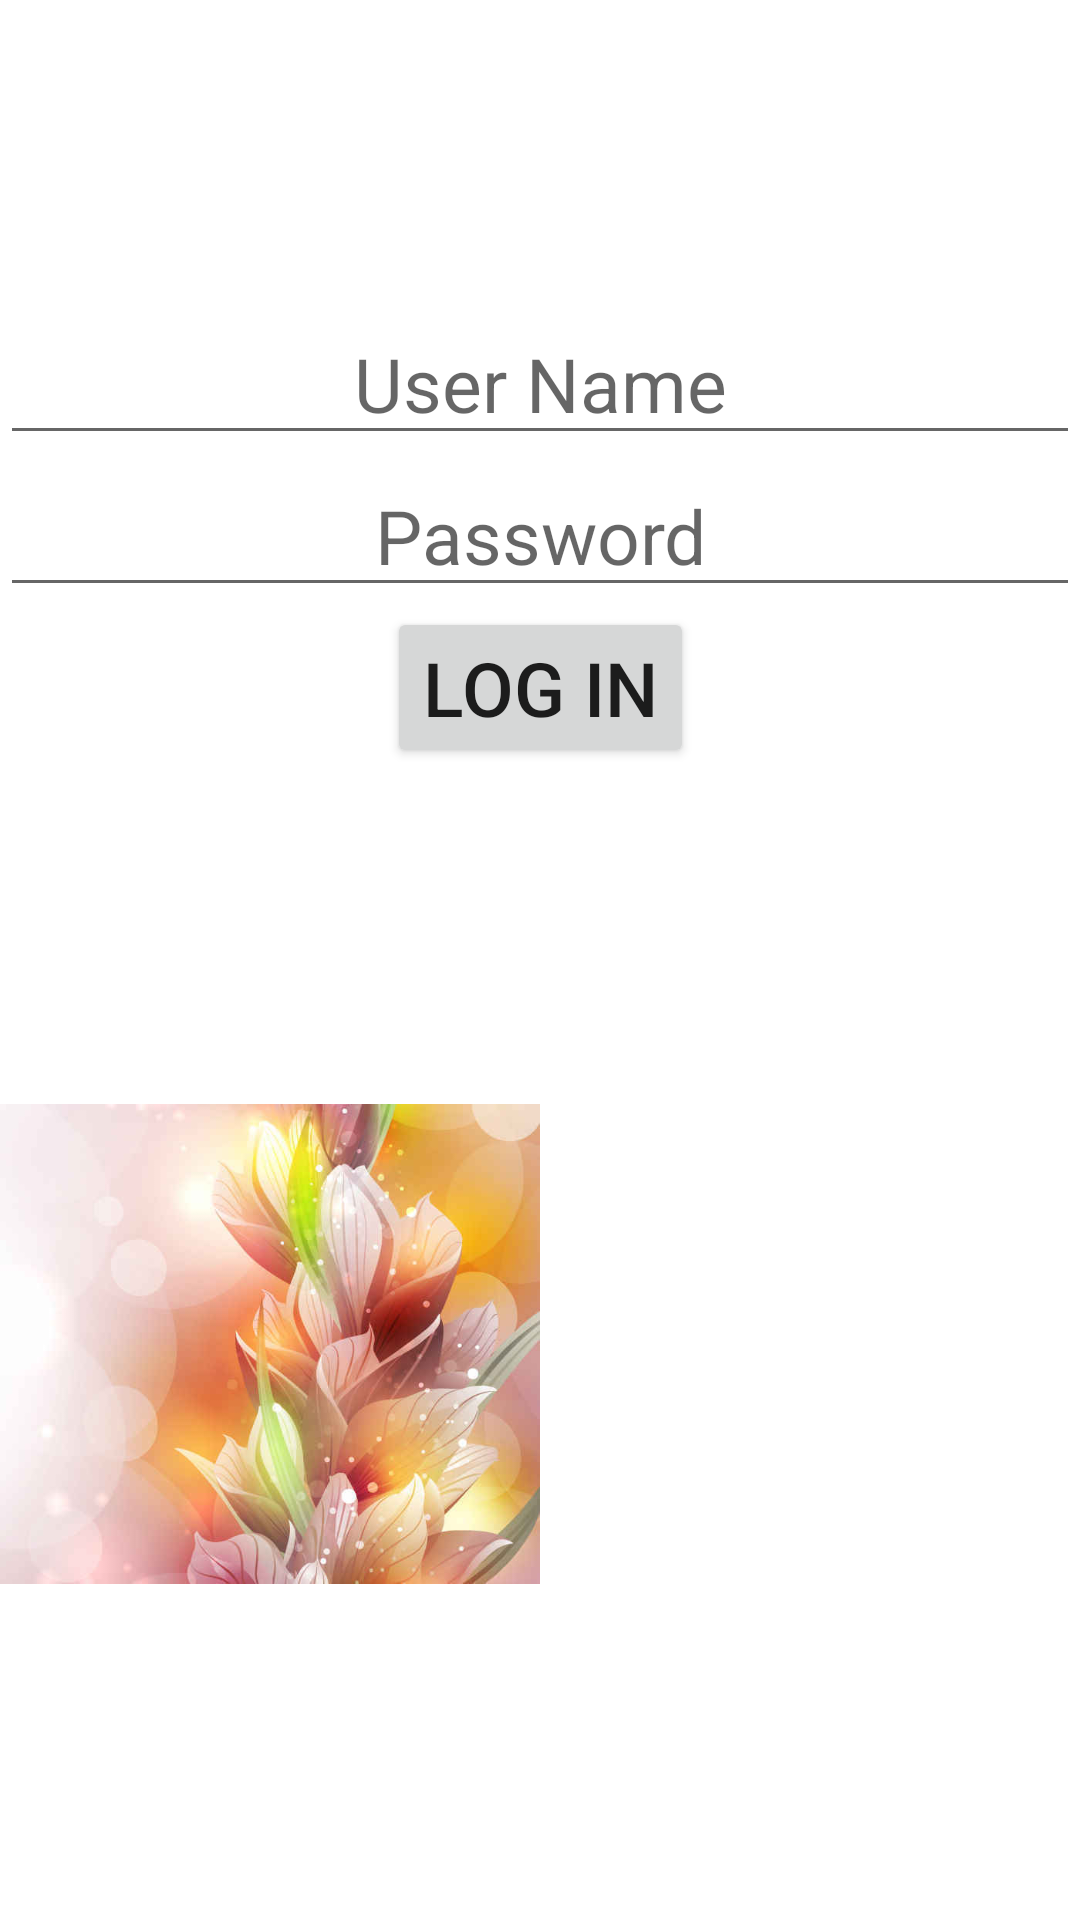

This screen was rendered from an Android layout file. Write that file and the resources it references.
<!-- AndroidManifest.xml: application theme Theme.W23_Layouts -->
<!-- res/layout/activity_forth.xml -->
<?xml version="1.0" encoding="utf-8"?>
<androidx.constraintlayout.widget.ConstraintLayout
    xmlns:android="http://schemas.android.com/apk/res/android"
    xmlns:app="http://schemas.android.com/apk/res-auto"
    xmlns:tools="http://schemas.android.com/tools"
    android:layout_width="match_parent"
    android:layout_height="match_parent"
    tools:context=".ForthActivity">

    <EditText
        android:id="@+id/userName"
        android:layout_width="match_parent"
        android:layout_height="wrap_content"
        android:hint="@string/user_name"
        android:textSize="25sp"
        android:gravity="center"
        app:layout_constraintBottom_toTopOf="@+id/password"
        app:layout_constraintEnd_toEndOf="parent"
        app:layout_constraintStart_toStartOf="parent"
        app:layout_constraintTop_toTopOf="parent"
        app:layout_constraintVertical_bias="1.0" />


    <EditText
        android:id="@+id/password"
        android:layout_width="match_parent"
        android:layout_height="wrap_content"
        android:hint="@string/password"
        android:inputType="textPassword"
        android:textSize="25sp"
        android:gravity="center"
        app:layout_constraintBottom_toTopOf="@+id/LogInButton"
        app:layout_constraintEnd_toEndOf="parent"
        app:layout_constraintStart_toStartOf="parent" />

    <Button
        android:id="@+id/LogInButton"
        android:layout_width="wrap_content"
        android:layout_height="wrap_content"
        android:text="Log In"
        android:textSize="25sp"
        app:layout_constraintBottom_toTopOf="@id/guideline2"
        app:layout_constraintEnd_toEndOf="parent"
        app:layout_constraintStart_toStartOf="parent" />

    <androidx.constraintlayout.widget.Guideline
        android:id="@+id/guideline2"
        android:layout_width="wrap_content"
        android:layout_height="wrap_content"
        android:orientation="horizontal"
        app:layout_constraintGuide_percent="0.4" />


    <ImageView
        android:layout_width="0dp"
        android:layout_height="0dp"
        android:src="@drawable/img"
        app:layout_constraintTop_toBottomOf="@id/guideline2"
        app:layout_constraintStart_toStartOf="parent"
        app:layout_constraintBottom_toBottomOf="parent"
        app:layout_constraintEnd_toEndOf="@id/guideline3"
        />
    <ImageView

        android:layout_width="0dp"
        android:layout_height="0dp"
        android:src="@drawable/img2"
        app:layout_constraintTop_toBottomOf="@id/guideline2"
        app:layout_constraintStart_toEndOf="@id/guideline3"
        app:layout_constraintEnd_toEndOf="parent"
        app:layout_constraintBottom_toBottomOf="parent"
        />

    <androidx.constraintlayout.widget.Guideline
        android:id="@+id/guideline3"
        android:layout_width="wrap_content"
        android:layout_height="wrap_content"
        android:orientation="vertical"
        app:layout_constraintGuide_percent="0.5" />


</androidx.constraintlayout.widget.ConstraintLayout>
<!-- resources referenced by this layout -->
<resources>
  <!-- drawable img: jpeg bitmap (drawable, 30184 bytes) -->
  <string name="password">Password</string>
  <string name="user_name">User Name</string>
  <style name="Theme.W23_Layouts" parent="Theme.MaterialComponents.DayNight.DarkActionBar">
          
          <item name="colorPrimary">@color/purple_500</item>
          <item name="colorPrimaryVariant">@color/purple_700</item>
          <item name="colorOnPrimary">@color/white</item>
          
          <item name="colorSecondary">@color/teal_200</item>
          <item name="colorSecondaryVariant">@color/teal_700</item>
          <item name="colorOnSecondary">@color/black</item>
          
          <item name="android:statusBarColor" tools:targetApi="l">?attr/colorPrimaryVariant</item>
          
      </style>
  <color name="purple_500">#FF6200EE</color>
  <color name="purple_700">#FF3700B3</color>
  <color name="white">#FFFFFFFF</color>
  <color name="teal_200">#FF03DAC5</color>
  <color name="teal_700">#FF018786</color>
  <color name="black">#FF000000</color>
</resources>
